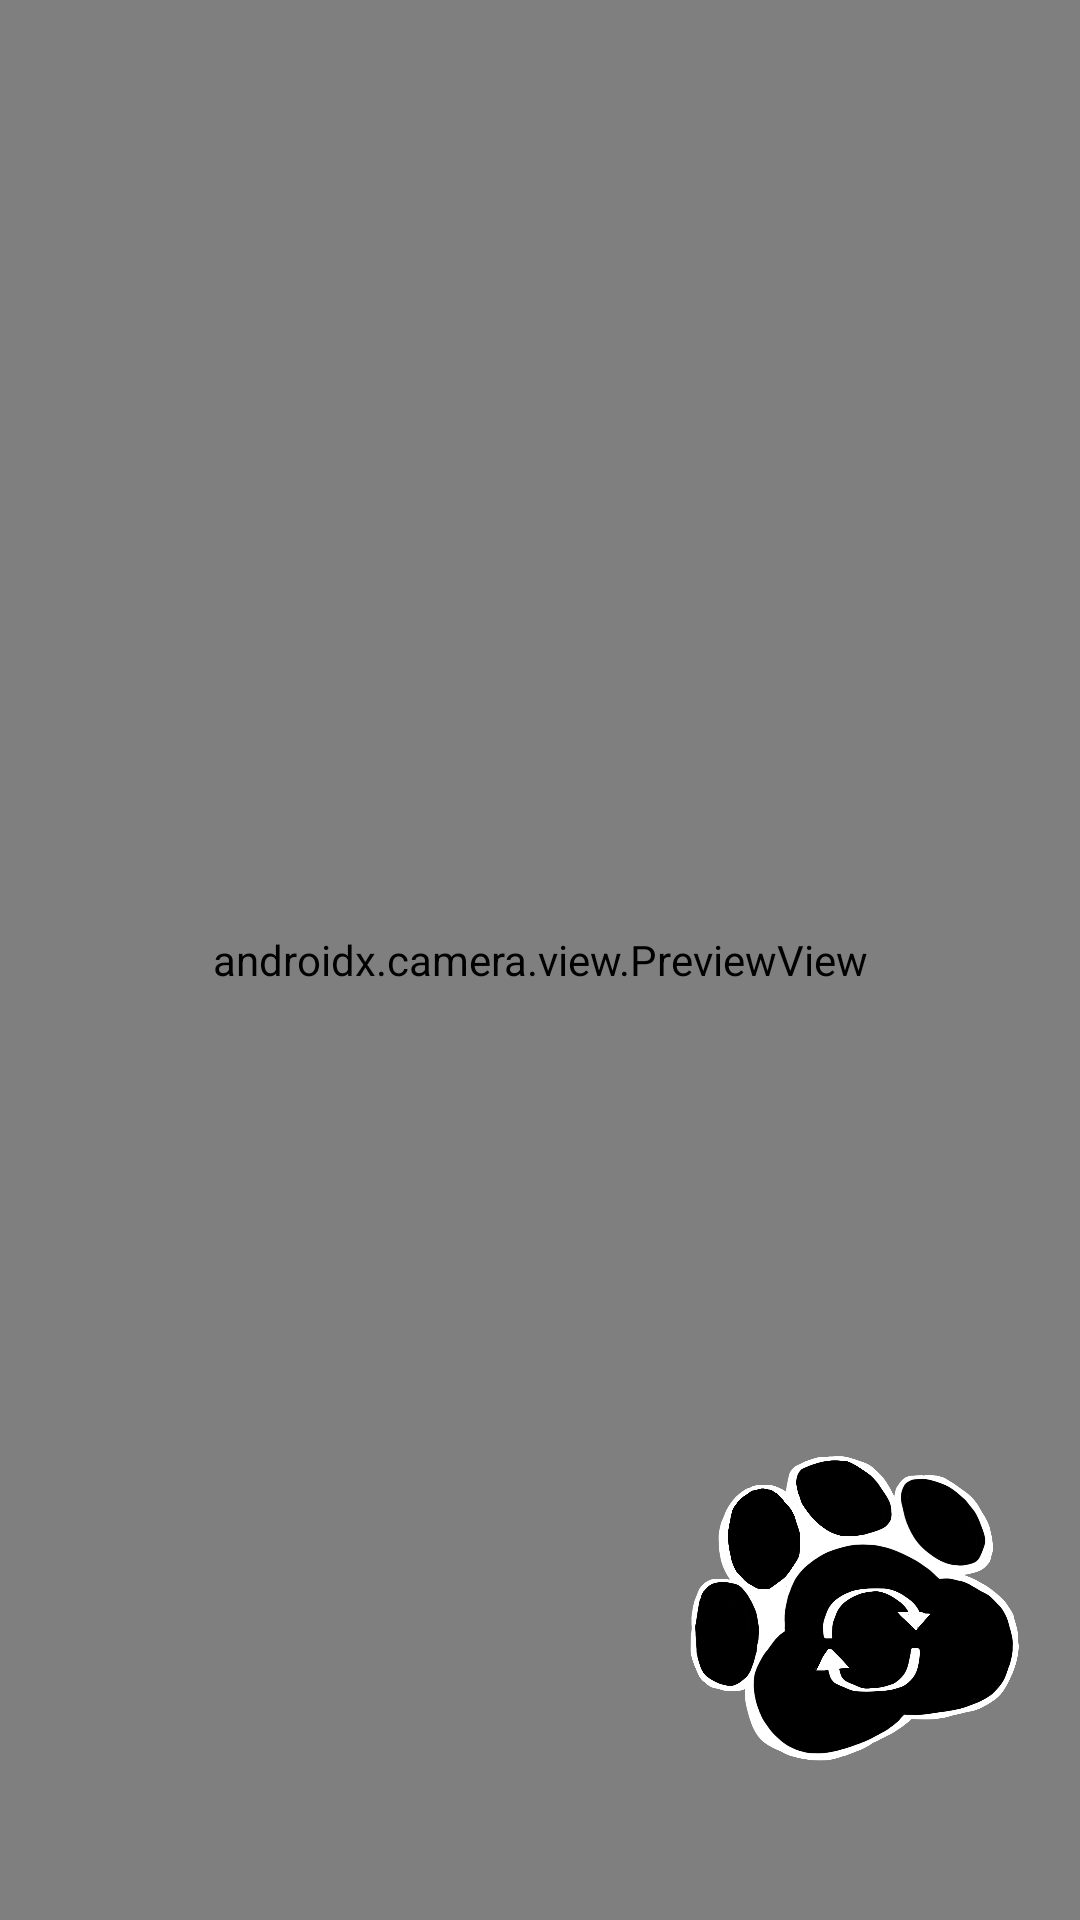

Here is an Android app screen rendered from its layout file. Give the layout XML and the strings, colors and styles it references.
<!-- AndroidManifest.xml: application theme Theme.MOBDEVEMCOUIOnly -->
<!-- res/layout/activity_camera.xml -->
<?xml version="1.0" encoding="utf-8"?>
<androidx.constraintlayout.widget.ConstraintLayout
    xmlns:android="http://schemas.android.com/apk/res/android"
    xmlns:app="http://schemas.android.com/apk/res-auto"
    xmlns:tools="http://schemas.android.com/tools"
    android:layout_width="match_parent"
    android:layout_height="match_parent"
    tools:context=".MainActivity">

    <androidx.camera.view.PreviewView
        android:id="@+id/viewFinder"
        android:layout_width="match_parent"
        android:layout_height="match_parent" />

    <ImageButton
        android:id="@+id/image_capture_button"
        android:layout_width="110dp"
        android:layout_height="110dp"
        android:layout_marginBottom="50dp"
        android:layout_marginEnd="50dp"
        android:elevation="2dp"
        android:text="@string/take_photo"
        app:layout_constraintBottom_toBottomOf="parent"
        app:layout_constraintLeft_toLeftOf="parent"
        android:src="@drawable/camera_button"
        android:background="?attr/selectableItemBackgroundBorderless"
        android:scaleType="fitCenter"
        app:layout_constraintEnd_toStartOf="@id/vertical_centerline" />

    <ImageButton
        android:id="@+id/video_capture_button"
        android:layout_width="110dp"
        android:layout_height="110dp"
        android:layout_marginBottom="50dp"
        android:layout_marginStart="50dp"
        android:elevation="2dp"
        android:text="@string/flip_camera"
        android:src="@drawable/flip_camera"
        android:background="?attr/selectableItemBackgroundBorderless"
        android:scaleType="fitCenter"
        app:layout_constraintBottom_toBottomOf="parent"
        app:layout_constraintStart_toEndOf="@id/vertical_centerline" />

    <androidx.constraintlayout.widget.Guideline
        android:id="@+id/vertical_centerline"
        android:layout_width="wrap_content"
        android:layout_height="wrap_content"
        android:orientation="vertical"
        app:layout_constraintGuide_percent=".50" />

</androidx.constraintlayout.widget.ConstraintLayout>
<!-- resources referenced by this layout -->
<resources>
  <!-- drawable flip_camera: png bitmap (drawable, 203704 bytes) -->
  <style name="Theme.MOBDEVEMCOUIOnly" parent="Base.Theme.MOBDEVEMCOUIOnly" />
  <style name="Base.Theme.MOBDEVEMCOUIOnly" parent="Theme.Material3.DayNight.NoActionBar">
          
          
      </style>
</resources>
